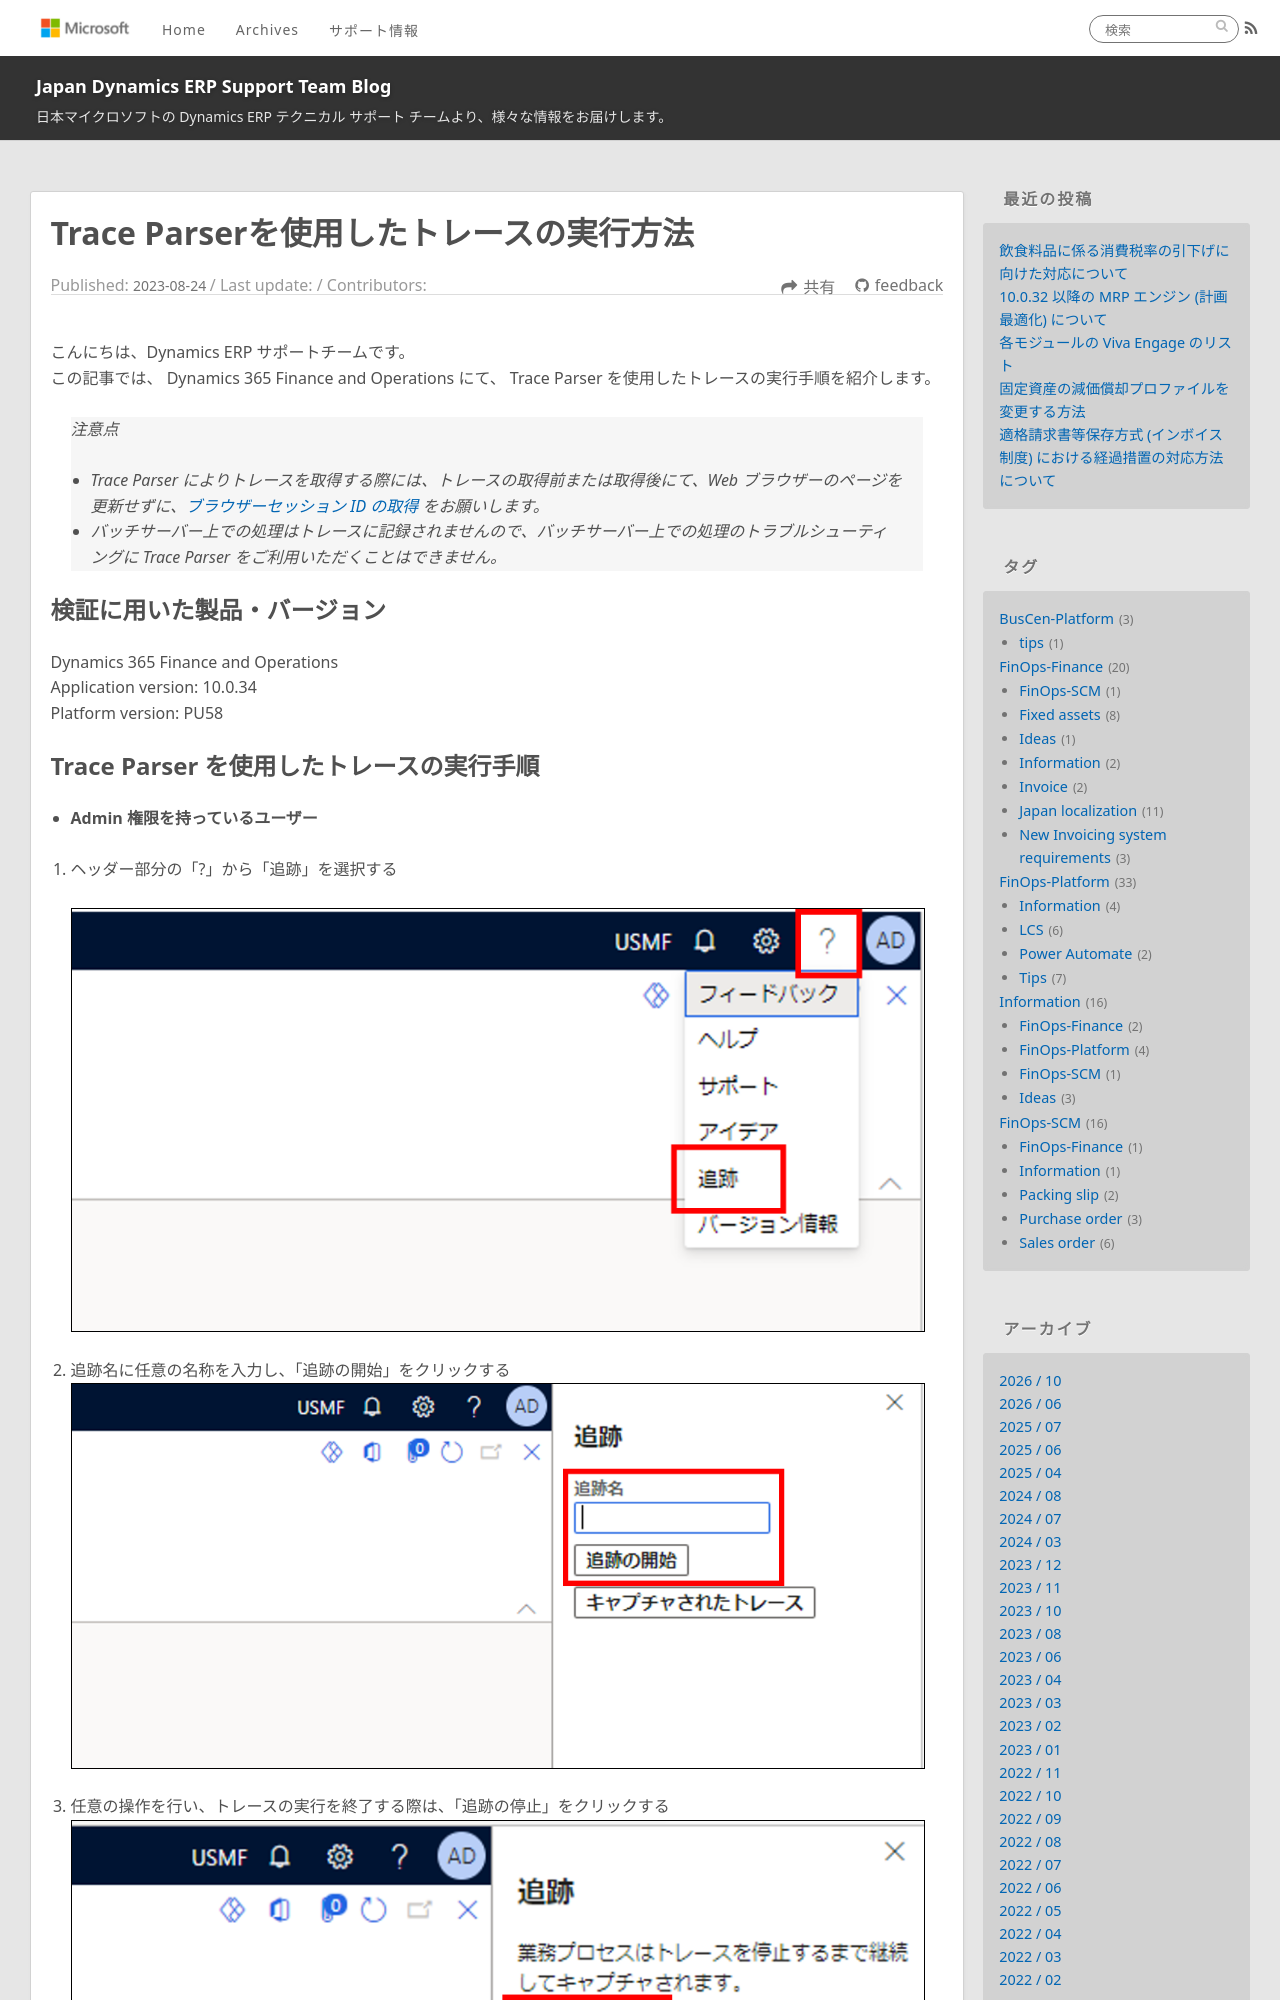

repository: jpd365erpsup/blog · page: FinOps-Platform/how-to-get-trace-parser/index.html · generator: jekyll

---
title: Trace Parserを使用したトレースの実行方法
date: 2023-08-24
tags:
  - FinOps-Platform
disableDisclaimer: false
---

こんにちは、Dynamics ERP サポートチームです。  
この記事では、 Dynamics 365 Finance and Operations にて、 Trace Parser を使用したトレースの実行手順を紹介します。


<!-- more -->
> 注意点
> - Trace Parser によりトレースを取得する際には、トレースの取得前または取得後にて、Web ブラウザーのページを更新せずに、[ブラウザーセッション ID の取得](https://jpd365erpsup.github.io/blog/FinOps-Platform/browser-session-id/) をお願いします。
> - バッチサーバー上での処理はトレースに記録されませんので、バッチサーバー上での処理のトラブルシューティングに Trace Parser をご利用いただくことはできません。

## 検証に用いた製品・バージョン
Dynamics 365 Finance and Operations      
Application version: 10.0.34
Platform version: PU58
